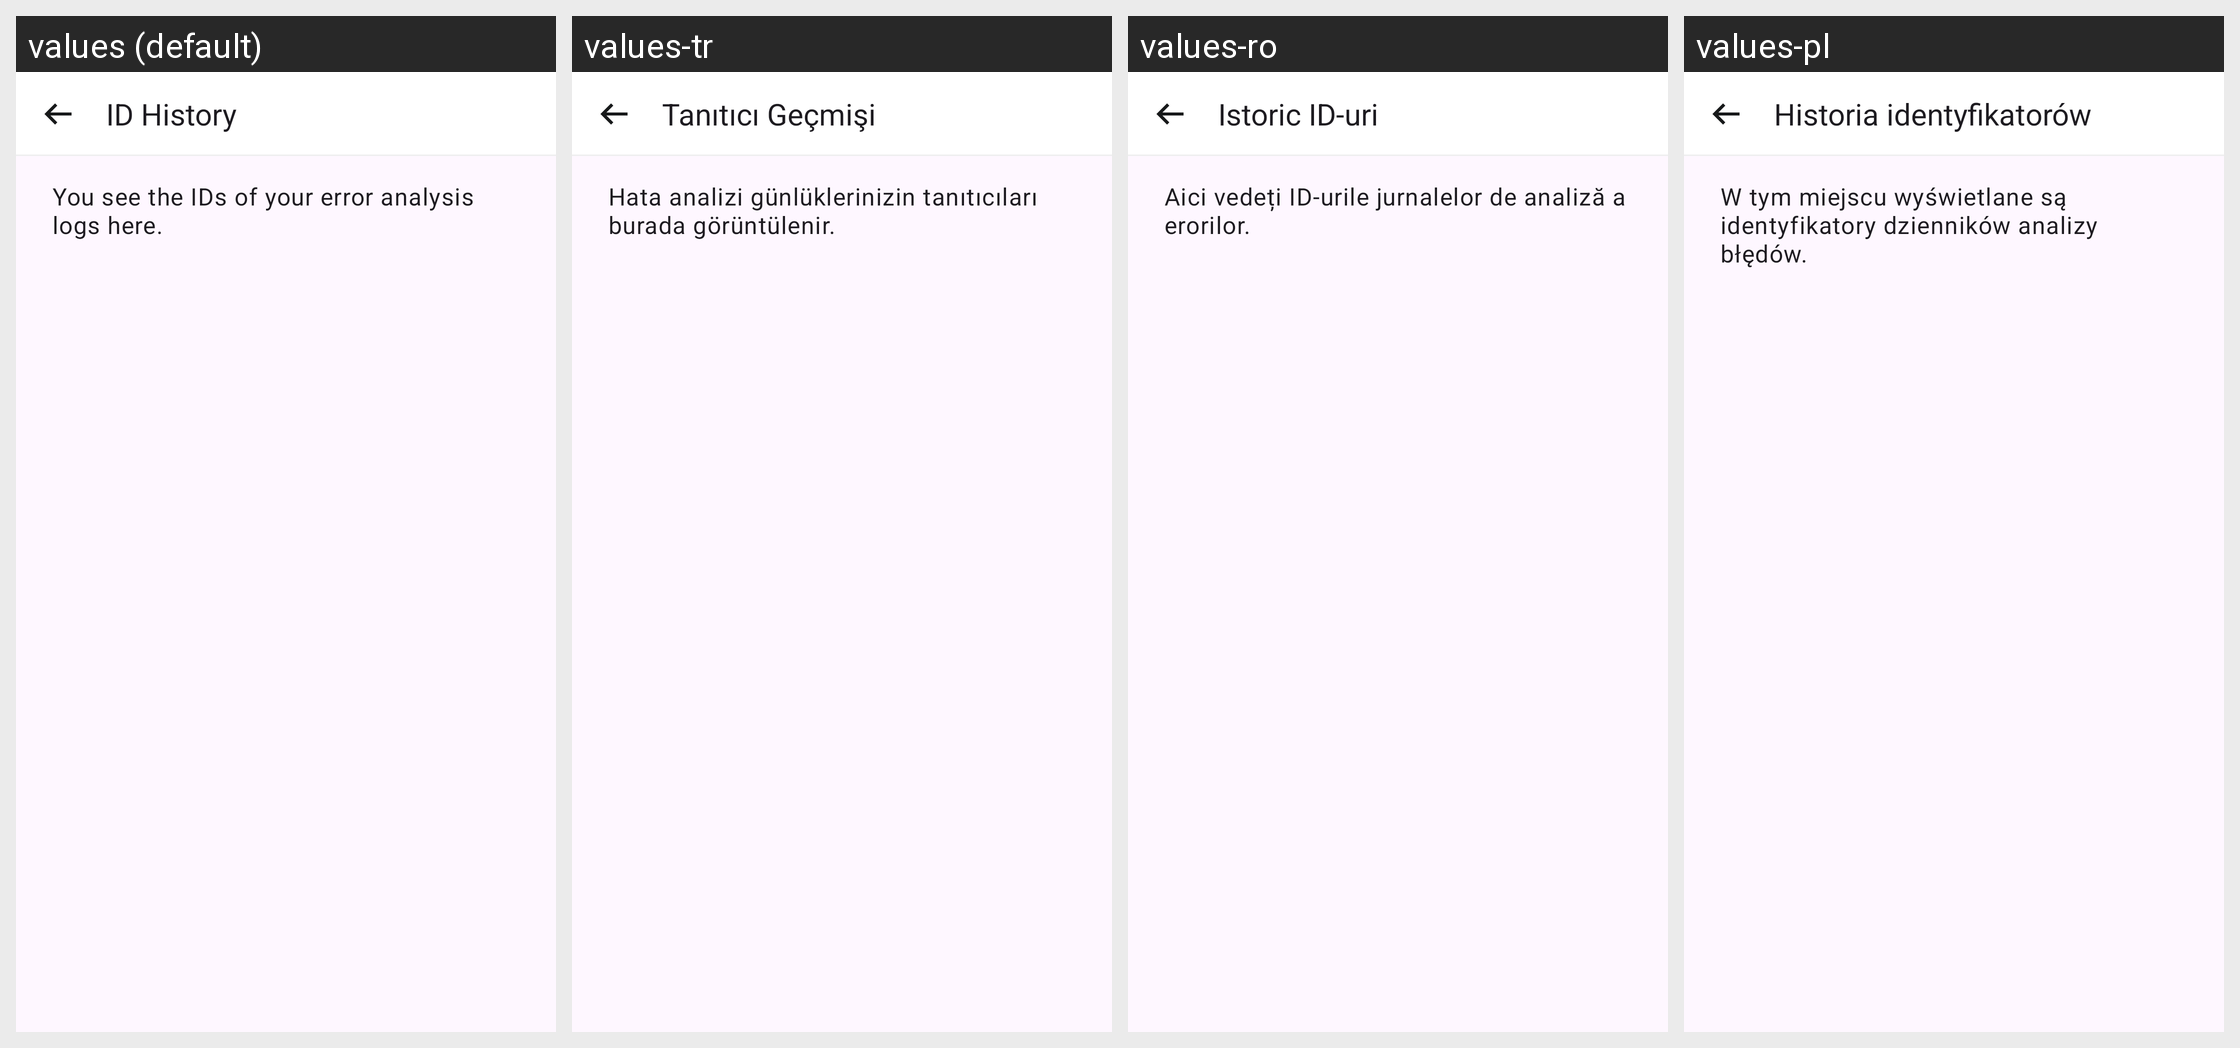

Strings drawn on this Android screen and how each of the app's shown locales translates them:
Android screen res/layout/bugreporting_upload_history_fragment.xml rendered under 4 locales, left to right: values (default), values-tr, values-ro, values-pl. Device: Nexus 5 (rendered at 1080×1920; each locale shown at half size, 540×960, under a caption strip naming it); theme AppTheme.
Other locales in the repository, not shown: values-ar, values-bg, values-de, values-en, values-pt, values-ru, values-uk.
Strings drawn on this screen, with the default value and each locale's value (text and hints the layout hard-codes, and strings that could not be matched under every locale, appear in the picture but are not listed):

debugging_debuglog_uploadhistory_title
  values: ID History
  values-tr: Tanıtıcı Geçmişi
  values-ro: Istoric ID-uri
  values-pl: Historia identyfikatorów

debugging_debuglog_uploadhistory_description
  values: You see the IDs of your error analysis logs here.
  values-tr: Hata analizi günlüklerinizin tanıtıcıları burada görüntülenir.
  values-ro: Aici vedeți ID-urile jurnalelor de analiză a erorilor.
  values-pl: W tym miejscu wyświetlane są identyfikatory dzienników analizy błędów.
